Run: headless pygame with SDL's dummy video driver; simulated clock (each Clock.tick advances the game by its frame time, no real sleeping); random seed 0; keys injected as events and as key.get_pressed() state; mouse plan: one left click at the window centre at the start of phase 2, then a move to the lower-right quarter at the start of phase 3.
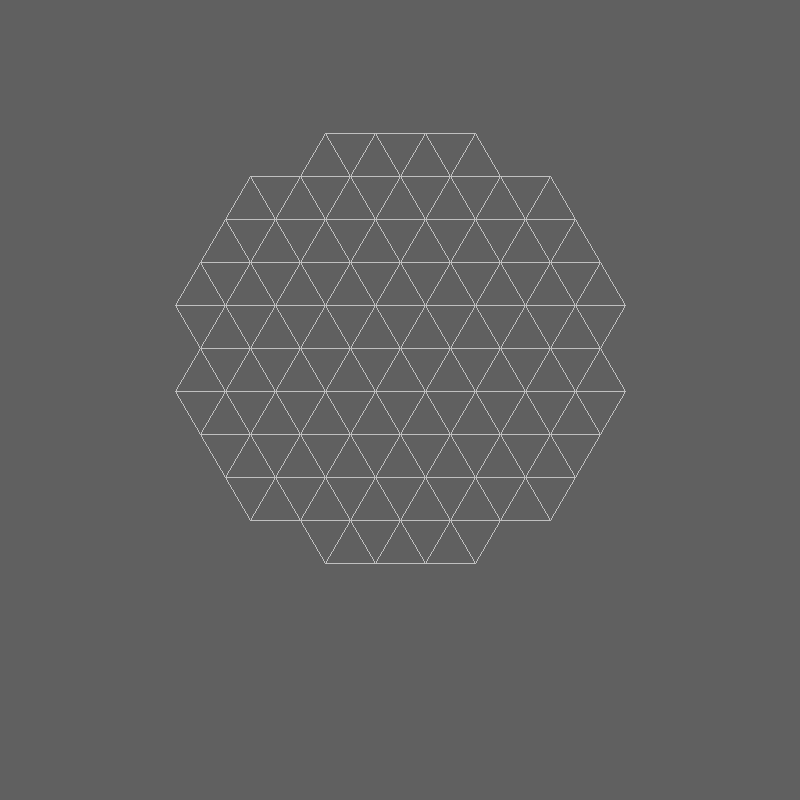
Frame 1 of 4 · flips 1–60 · no input
Frame 2 of 4 · flips 61–180 · clicked the window centre · tapped SPACE, RETURN · held RIGHT (→), D · screen unchanged from frame 1, image omitted
Frame 3 of 4 · flips 181–300 · moved the mouse to the lower-right quarter · held DOWN (↓), S · screen unchanged from frame 2, image omitted
Frame 4 of 4 · flips 301–420 · held LEFT (←), A, UP (↑), W · screen unchanged from frame 3, image omitted

The pygame program that drew these frames:

import pygame
import sys
import math

# Constants
WIDTH, HEIGHT = 800, 800
BG_COLOR = (96, 96, 96)
LINE_COLOR = (192, 192, 192)
RING_COLOR_P1 = (255, 255, 255)  # Player 1 Rings (White)
RING_COLOR_P2 = (0, 0, 0)        # Player 2 Rings (Black)
MARKER_COLOR_P1 = (255, 255, 255)  # Player 1 Markers (White)
MARKER_COLOR_P2 = (0, 0, 0)        # Player 2 Markers (Black)
VERTEX_SPACING = 50

# Define board structure based on vertex counts per row
VERTEX_ROWS = [
    4, 7, 8, 9, 10, 9, 10 , 9, 8, 7, 4
]

rings = []
markers = []

# Initialize pygame
pygame.init()
screen = pygame.display.set_mode((WIDTH, HEIGHT))
pygame.display.set_caption("Yinsh!")

def generate_board_positions():
    positions = []
    start_x = WIDTH // 2
    start_y = HEIGHT // 6
    
    y = start_y
    for row, count in enumerate(VERTEX_ROWS):
        x_offset = (max(VERTEX_ROWS) - count) * (VERTEX_SPACING // 2)
        for i in range(count):
            x = start_x - (count - 1) * (VERTEX_SPACING // 2) + i * VERTEX_SPACING
            positions.append((x, y))
        y += int(VERTEX_SPACING * math.sqrt(3) / 2)  # Adjust vertical spacing correctly
    return positions

vertex_positions = generate_board_positions()
print(vertex_positions) #Change coordinates to board coordinates instead of pixel values to facilitate computation

def draw_board():
    screen.fill(BG_COLOR)
    for x, y in vertex_positions:
        # Draw triangular grid by connecting each vertex appropriately
        for dx, dy in [(VERTEX_SPACING // 2, int(VERTEX_SPACING * math.sqrt(3) / 2)), 
                        (-VERTEX_SPACING // 2, int(VERTEX_SPACING * math.sqrt(3) / 2)),
                        (VERTEX_SPACING, 0)]:
            if (x + dx, y + dy) in vertex_positions:
                pygame.draw.line(screen, LINE_COLOR, (x, y), (x + dx, y + dy), 1)

def draw_pieces():
    # Draw rings
    for x, y, player in rings:
        color = RING_COLOR_P1 if player == 1 else RING_COLOR_P2
        pygame.draw.circle(screen, color, (x, y), VERTEX_SPACING // 2, 3)
        
    # Draw markers
    for x, y, player in markers:
        color = MARKER_COLOR_P1 if player == 1 else MARKER_COLOR_P2
        pygame.draw.circle(screen, color, (x, y), VERTEX_SPACING // 3)

def move(mouse_x, mouse_y, player_turn): #If click is in my own ring, read another click. If click is in possible space, place ring and new marker there.
    #Move must be made in a straight line to a blank space, jumped markers must be flipped. Rules https://www.gipf.com/yinsh/index.html for specifics.
    #When 5 straight markers are the same color they are removed from the board, together with a ring. First to remove 3 rings wins.
    print("move function start")
    print(rings)
    print(mouse_x, mouse_y, player_turn) # check click coordinates
    occupied_positions = {(piece_x, piece_y) for (piece_x, piece_y, piece_p) in rings+markers}  # precompute occupied positions
    for i, (ring_x, ring_y, ring_p) in enumerate(rings):  # see if there is a ring where I clicked
        print(ring_x, ring_y, ring_p)
        if math.hypot(mouse_x - ring_x, mouse_y - ring_y) < VERTEX_SPACING // 2 and ring_p == player_turn:  # check if itss my ring
            print("my ring")
            draw_board()
            draw_pieces()
            pygame.draw.circle(screen, (0, 255, 0), (ring_x, ring_y), VERTEX_SPACING // 2, 3)  # paint it green
            while True:
                pygame.display.flip()
                for event in pygame.event.get():
                    if event.type == pygame.MOUSEBUTTONDOWN:
                        m_x, m_y = pygame.mouse.get_pos()  # check space its moving to
                        for x, y in vertex_positions:  # run through every vertex
                            if (x, y) in occupied_positions:  #advance if space occupied by ring or marker
                                continue

                            if math.hypot(m_x - x, m_y - y) < VERTEX_SPACING // 2:  # if not occupied and within range
                                print("moving")
                                # move ring and place marker
                                rings[i] = (x, y, ring_p)
                                markers.append((x, y, player_turn))
                                return True  # moved a ring
    return False  # didnt click a ring


def main():
    clock = pygame.time.Clock()
    running = True
    player_turn = 1
    ring_count = {1: 0, 2: 0}
    
    while running:
        draw_board()
        
        for event in pygame.event.get():
            if event.type == pygame.QUIT:
                running = False
            elif event.type == pygame.MOUSEBUTTONDOWN:
                mouse_x, mouse_y = pygame.mouse.get_pos()
                for x, y in vertex_positions:
                    if math.hypot(mouse_x - x, mouse_y - y) < VERTEX_SPACING // 2:
                        if ring_count[player_turn] < 5:  # placing starting 10 rings
                            valid = True
                            for (rx,ry,rp) in rings:
                                if rx==x and ry==y:
                                    valid = False
                            if (valid):
                                rings.append((x, y, player_turn))
                                print(rings)
                                ring_count[player_turn] += 1
                                if ring_count[player_turn] == 5:
                                    ring_count[player_turn] += 1
                                    player_turn = 3 - player_turn
                        else: 
                            if move(mouse_x, mouse_y, player_turn): # calculate move
                                player_turn = 3 - player_turn  # switch turn
                        break
        
        draw_pieces()
        
        pygame.display.flip()
        clock.tick(30)
    
    pygame.quit()
    sys.exit()

if __name__ == "__main__":
    main()
